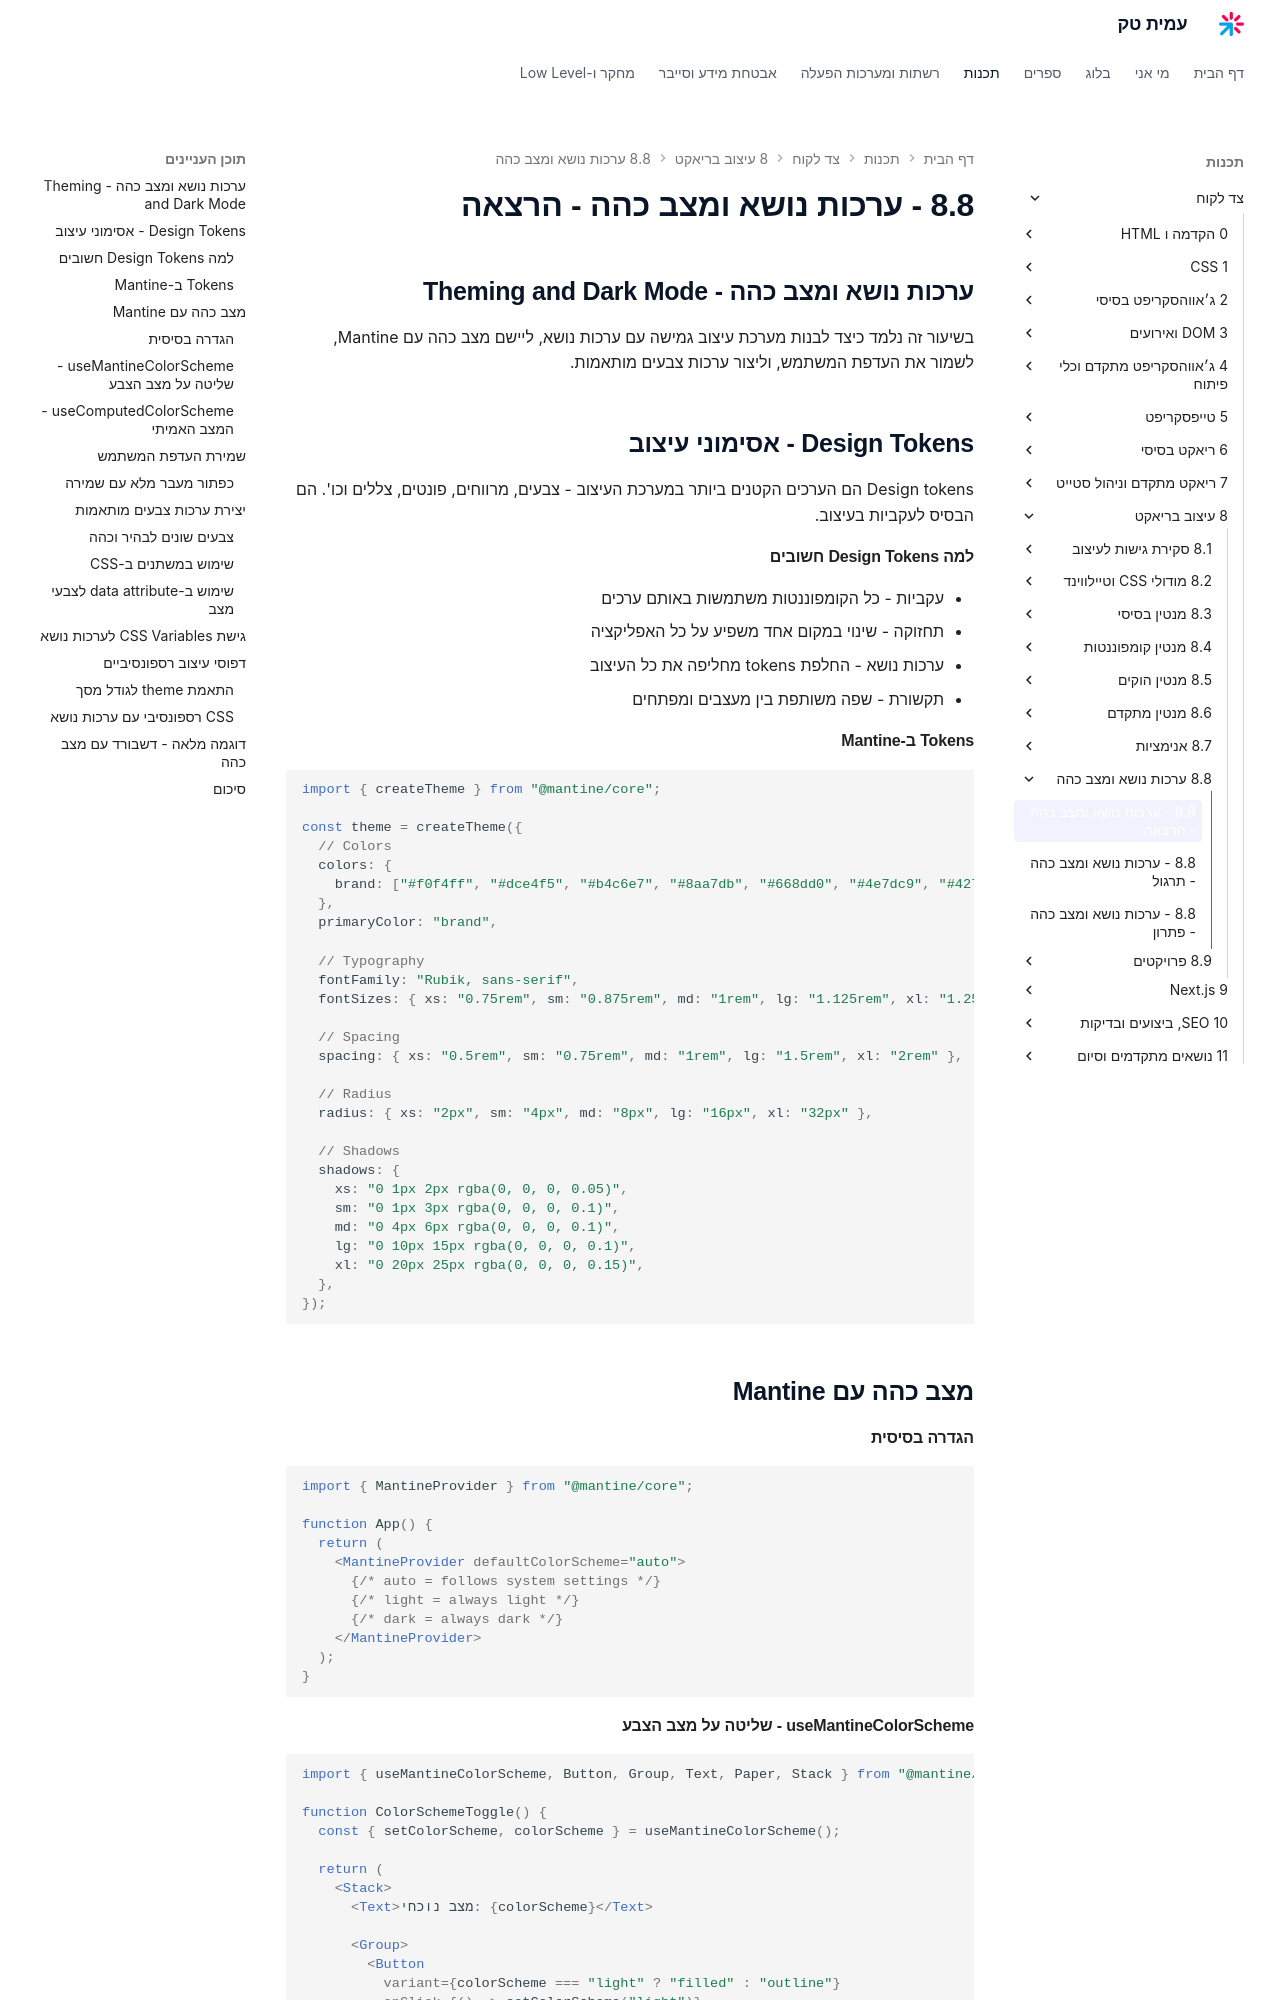

repository: AmitPinchasi/amittech · page: צד-לקוח/8 - עיצוב בריאקט/8.8 - ערכות נושא ומצב כהה/8.8 - ערכות נושא ומצב כהה - הרצאה/index.html · generator: mkdocs

## ערכות נושא ומצב כהה - Theming and Dark Mode

בשיעור זה נלמד כיצד לבנות מערכת עיצוב גמישה עם ערכות נושא, ליישם מצב כהה עם Mantine, לשמור את העדפת המשתמש, וליצור ערכות צבעים מותאמות.

## Design Tokens - אסימוני עיצוב

Design tokens הם הערכים הקטנים ביותר במערכת העיצוב - צבעים, מרווחים, פונטים, צללים וכו'. הם הבסיס לעקביות בעיצוב.

#### למה Design Tokens חשובים

- עקביות - כל הקומפוננטות משתמשות באותם ערכים
- תחזוקה - שינוי במקום אחד משפיע על כל האפליקציה
- ערכות נושא - החלפת tokens מחליפה את כל העיצוב
- תקשורת - שפה משותפת בין מעצבים ומפתחים

#### Tokens ב-Mantine

```tsx
import { createTheme } from "@mantine/core";

const theme = createTheme({
  // Colors
  colors: {
    brand: ["#f0f4ff", "#dce4f5", "#b4c6e7", "#8aa7db", "#668dd0", "#4e7dc9", "#4275c7", "#3363b0", "#29589e", "#1a4b8c"],
  },
  primaryColor: "brand",

  // Typography
  fontFamily: "Rubik, sans-serif",
  fontSizes: { xs: "0.75rem", sm: "0.875rem", md: "1rem", lg: "1.125rem", xl: "1.25rem" },

  // Spacing
  spacing: { xs: "0.5rem", sm: "0.75rem", md: "1rem", lg: "1.5rem", xl: "2rem" },

  // Radius
  radius: { xs: "2px", sm: "4px", md: "8px", lg: "16px", xl: "32px" },

  // Shadows
  shadows: {
    xs: "0 1px 2px rgba(0, 0, 0, 0.05)",
    sm: "0 1px 3px rgba(0, 0, 0, 0.1)",
    md: "0 4px 6px rgba(0, 0, 0, 0.1)",
    lg: "0 10px 15px rgba(0, 0, 0, 0.1)",
    xl: "0 20px 25px rgba(0, 0, 0, 0.15)",
  },
});
```

## מצב כהה עם Mantine

#### הגדרה בסיסית

```tsx
import { MantineProvider } from "@mantine/core";

function App() {
  return (
    <MantineProvider defaultColorScheme="auto">
      {/* auto = follows system settings */}
      {/* light = always light */}
      {/* dark = always dark */}
    </MantineProvider>
  );
}
```
